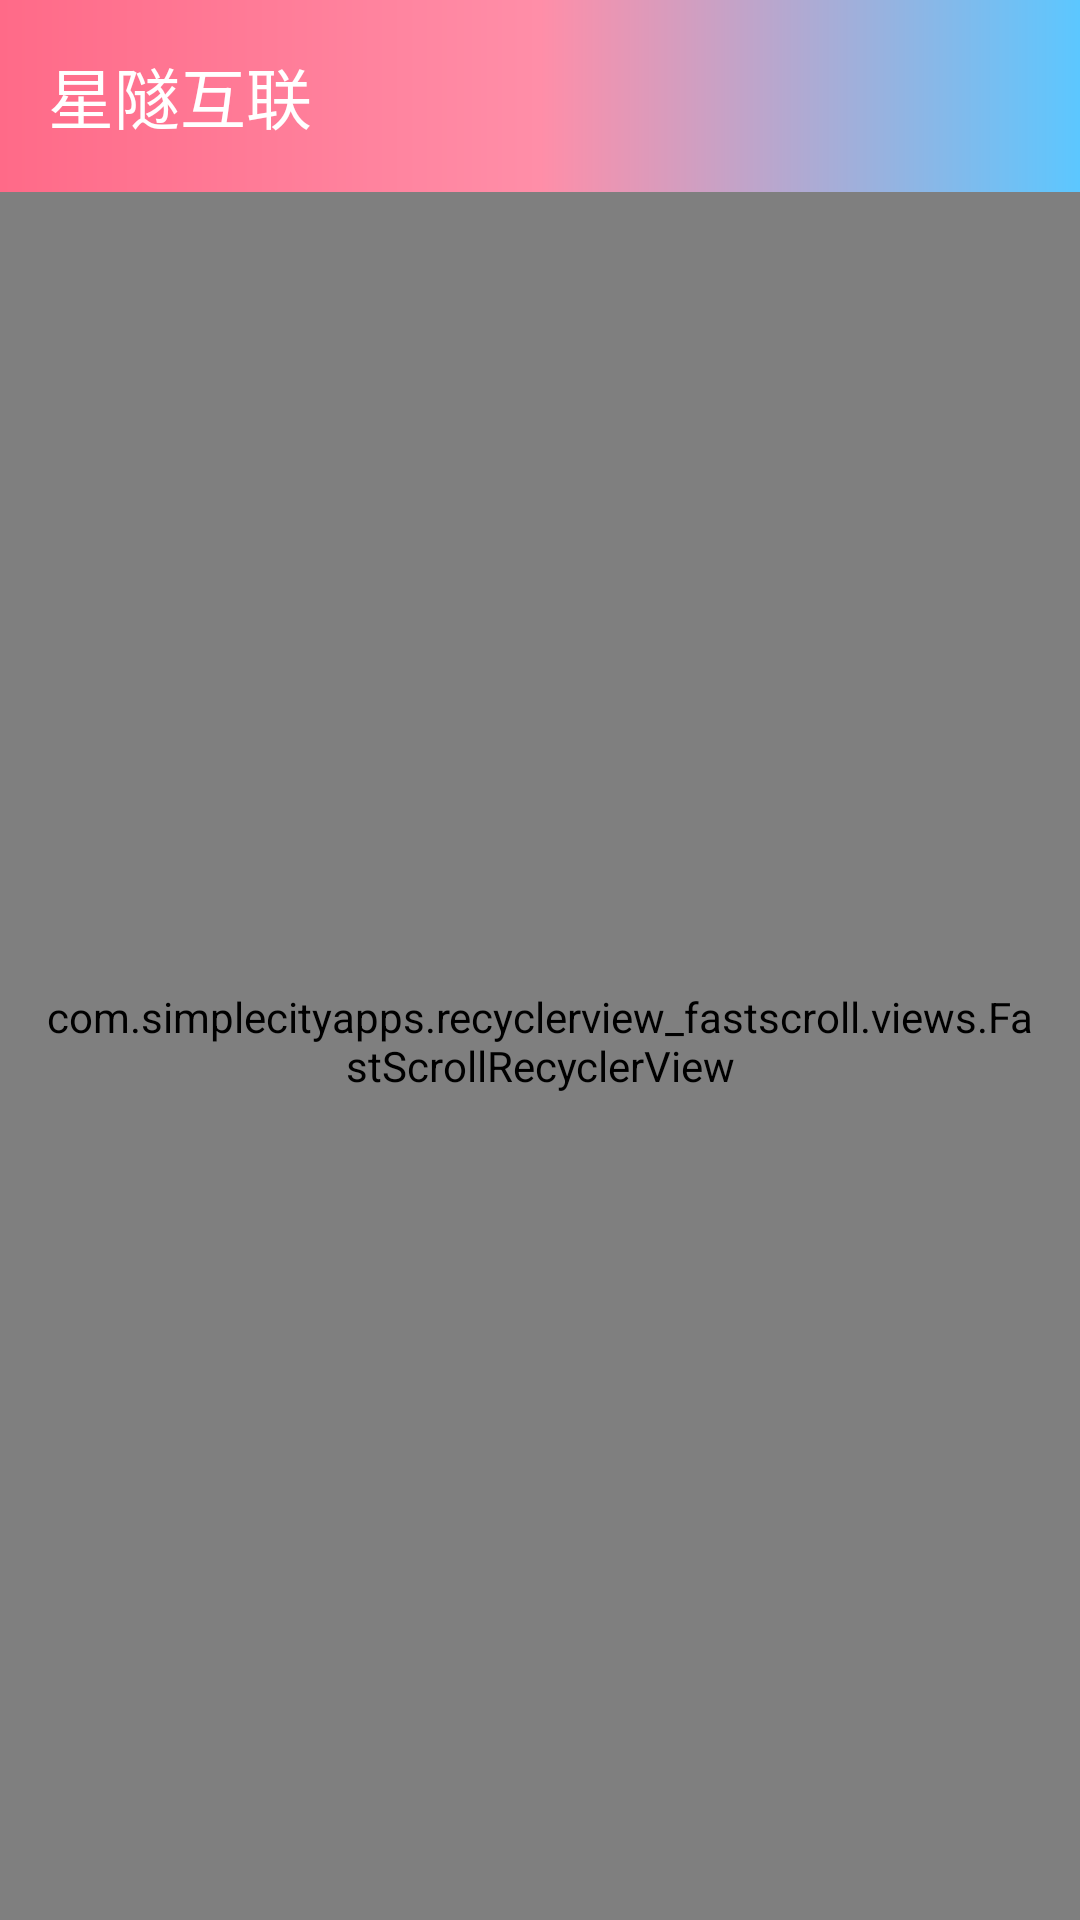

Write the Android layout XML for this screen, with the resource values it uses.
<!-- AndroidManifest.xml: application theme Theme.XBoardClient -->
<!-- res/layout/layout_group.xml -->
<?xml version="1.0" encoding="utf-8"?>
<androidx.coordinatorlayout.widget.CoordinatorLayout xmlns:android="http://schemas.android.com/apk/res/android"
    xmlns:app="http://schemas.android.com/apk/res-auto"
    android:layout_width="match_parent"
    android:layout_height="match_parent">

    <LinearLayout
        android:layout_width="match_parent"
        android:layout_height="match_parent"
        android:orientation="vertical">

        <include
            layout="@layout/layout_appbar"
            android:layout_width="match_parent"
            android:layout_height="wrap_content" />

        <com.simplecityapps.recyclerview_fastscroll.views.FastScrollRecyclerView
            android:id="@+id/group_list"
            android:layout_width="match_parent"
            android:layout_height="match_parent"
            android:clipToPadding="false"
            android:paddingStart="12dp"
            android:paddingTop="8dp"
            android:paddingEnd="12dp"
            android:paddingBottom="18dp"
            android:scrollbarSize="0dp"
            app:fastScrollAutoHide="true"
            app:fastScrollThumbColor="?colorPrimary"
            app:fastScrollThumbInactiveColor="?colorPrimary">

        </com.simplecityapps.recyclerview_fastscroll.views.FastScrollRecyclerView>

    </LinearLayout>

</androidx.coordinatorlayout.widget.CoordinatorLayout>
<!-- res/layout/layout_appbar.xml (included above) -->
<?xml version="1.0" encoding="utf-8"?>
<com.google.android.material.appbar.AppBarLayout xmlns:android="http://schemas.android.com/apk/res/android"
    xmlns:app="http://schemas.android.com/apk/res-auto"
    android:id="@+id/appbar"
    android:layout_width="match_parent"
    android:layout_height="wrap_content"
    android:background="@drawable/bg_xboard_gradient"
    android:elevation="0dp">

    <com.google.android.material.appbar.MaterialToolbar
        android:id="@+id/toolbar"
        android:layout_width="match_parent"
        android:layout_height="64dp"
        android:background="@android:color/transparent"
        android:paddingStart="6dp"
        android:paddingEnd="6dp"
        android:theme="?actionBarTheme"
        android:touchscreenBlocksFocus="false"
        app:popupTheme="@style/ThemeOverlay.AppCompat.DayNight"
        app:title="@string/app_name"
        app:titleTextColor="@android:color/white" />
</com.google.android.material.appbar.AppBarLayout>
<!-- resources referenced by this layout -->
<resources>
  <!-- drawable bg_xboard_gradient (drawable) -->
  <?xml version="1.0" encoding="utf-8"?>
  <shape xmlns:android="http://schemas.android.com/apk/res/android" android:shape="rectangle">
      <gradient
          android:angle="0"
          android:startColor="#FF6A88"
          android:centerColor="#FF8EA8"
          android:endColor="#5CC7FF" />
      <corners android:radius="0dp" />
  </shape>
  <string name="app_name">星隧互联</string>
  <style name="Theme.XBoardClient" parent="Theme.Material3.DayNight">
          <item name="android:statusBarColor">@android:color/transparent</item>
          <item name="android:navigationBarColor">@android:color/black</item>
      </style>
</resources>
